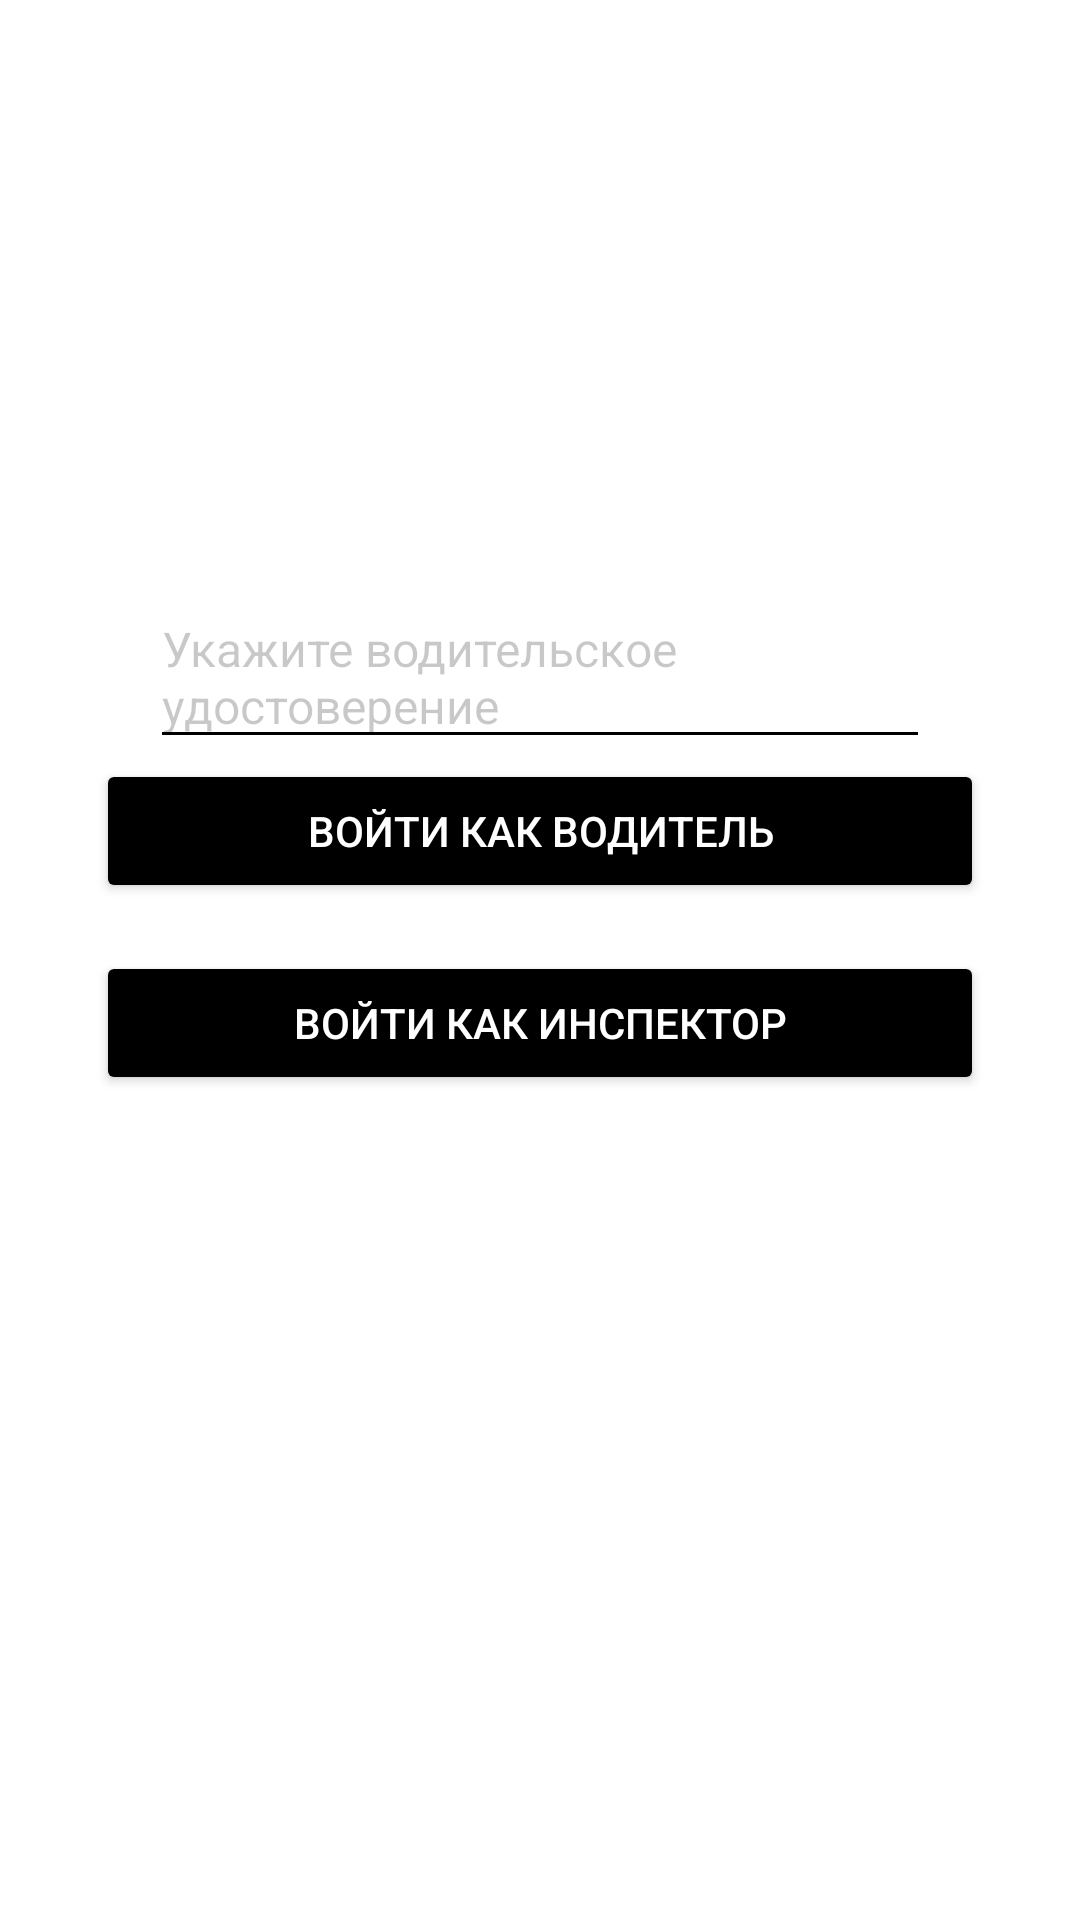

Here is an Android app screen rendered from its layout file. Give the layout XML and the strings, colors and styles it references.
<!-- AndroidManifest.xml: application theme Theme.SYSETD -->
<!-- res/layout/activity_main.xml -->
<?xml version="1.0" encoding="utf-8"?>
<LinearLayout
    xmlns:android="http://schemas.android.com/apk/res/android"
    xmlns:tools="http://schemas.android.com/tools"
    android:layout_width="match_parent"
    android:layout_height="match_parent"
    tools:context=".MainActivity"
    android:orientation="vertical"
    android:background="@color/white">

    <Space
        android:layout_width="match_parent"
        android:layout_height="match_parent"
        android:layout_weight="1"/>

    

    <EditText
        android:layout_width="match_parent"
        android:layout_height="wrap_content"
        android:id="@+id/input"
        android:textColor="@color/black"
        android:textSize="16sp"
        android:backgroundTint="@color/black"
        android:hint="@string/input"
        android:textColorHint="@color/cardview_shadow_start_color"
        android:layout_marginHorizontal="50dp"/>

    <Button
        android:id="@+id/signIn"
        android:layout_width="match_parent"
        android:layout_height="wrap_content"
        android:layout_marginHorizontal="32dp"
        android:text="@string/button1"
        android:layout_gravity="center"
        android:onClick="signIn"
        android:backgroundTint="@color/black"
        android:textColor="@color/white"/>

    <Button
        android:id="@+id/inspector"
        android:layout_width="match_parent"
        android:layout_height="wrap_content"
        android:layout_gravity="center"
        android:onClick="inspector"
        android:text="@string/button2"
        android:layout_marginHorizontal="32dp"
        android:layout_marginTop="16dp"
        android:backgroundTint="@color/black"
        android:textColor="@color/white"
        />

    <ProgressBar
        android:layout_width="wrap_content"
        android:layout_height="wrap_content"
        android:id="@+id/loading"
        android:layout_gravity="center"
        android:layout_marginTop="32dp"
        android:visibility="invisible"/>

    <Space
        android:layout_width="match_parent"
        android:layout_height="match_parent"
        android:layout_weight="1" />

</LinearLayout>
<!-- resources referenced by this layout -->
<resources>
  <string name="button1">Войти как водитель</string>
  <string name="button2">Войти как инспектор</string>
  <string name="input">Укажите водительское удостоверение</string>
  <style name="Theme.SYSETD" parent="Theme.MaterialComponents.DayNight.DarkActionBar">
          
          <item name="colorPrimary">@color/purple_500</item>
          <item name="colorPrimaryVariant">@color/purple_700</item>
          <item name="colorOnPrimary">@color/white</item>
          
          <item name="colorSecondary">@color/teal_200</item>
          <item name="colorSecondaryVariant">@color/teal_700</item>
          <item name="colorOnSecondary">@color/black</item>
          
          <item name="android:statusBarColor" tools:targetApi="l">?attr/colorPrimaryVariant</item>
          
      </style>
  <!-- not gathered from this repository: default colours our renderer supplied (Android Studio template values) -->
  <color name="purple_500">#FF6200EE</color>
  <color name="purple_700">#FF3700B3</color>
  <color name="teal_200">#FF03DAC5</color>
  <color name="teal_700">#FF018786</color>
  <color name="black">#FF000000</color>
  <color name="white">#FFFFFFFF</color>
</resources>
